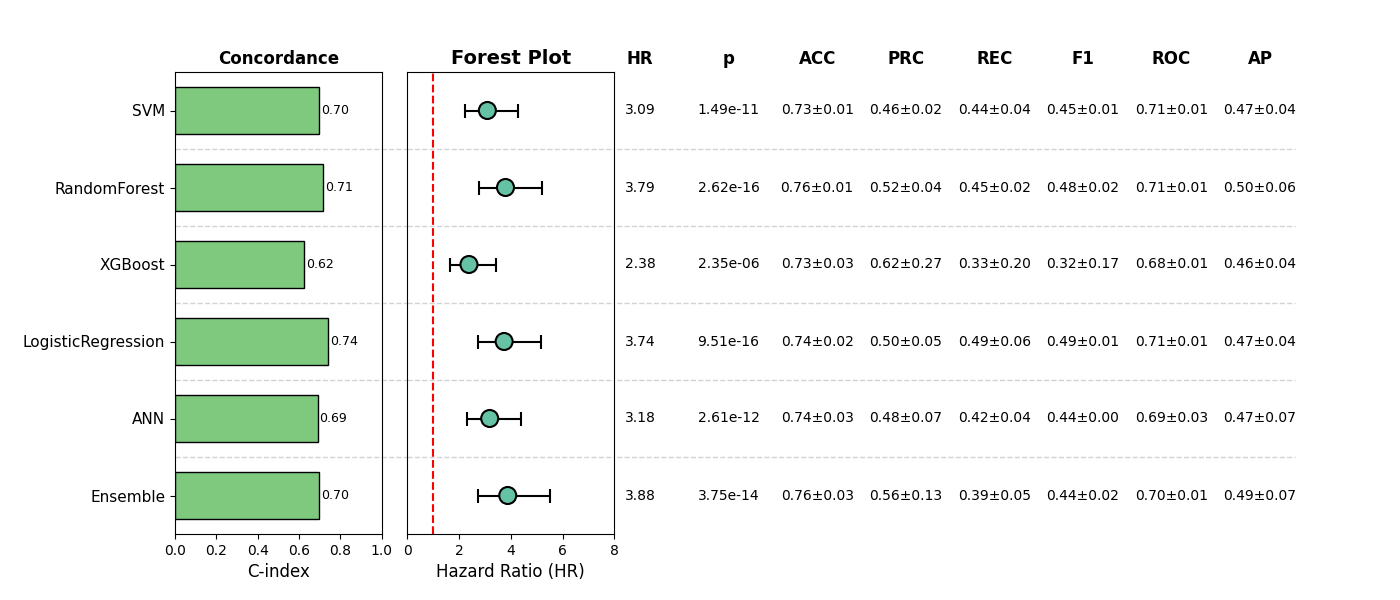

Values plotted in this chart, from the file beside it:
, Model, HR, CI_lower, CI_upper, p, cindex, accuracy_mean, accuracy_std, precision_mean, precision_std, recall_mean, recall_std, f1_mean, f1_std, roc_auc_mean, roc_auc_std, pr_auc_mean, pr_auc_std, Sig
0, SVM, 3.092, 2.228, 4.291, 1.4934156938576688e-11, 0.6985, 0.7275, 0.01369, 0.455, 0.02391, 0.4387, 0.03535, 0.445, 0.01194, 0.7079, 0.01063, 0.4665, 0.04467, True
1, RandomForest, 3.793, 2.757, 5.219, 2.6179886314738353e-16, 0.7147, 0.7562, 0.01448, 0.5169, 0.04284, 0.454, 0.02464, 0.4818, 0.01696, 0.7129, 0.005232, 0.4985, 0.06314, True
2, XGBoost, 2.379, 1.66, 3.41, 2.3477872987507893e-06, 0.6236, 0.7275, 0.02854, 0.6205, 0.2695, 0.3252, 0.2014, 0.325, 0.1684, 0.6782, 0.01184, 0.4591, 0.04016, True
3, LogisticRegression, 3.74, 2.711, 5.161, 9.506180711376938e-16, 0.7385, 0.7447, 0.01956, 0.4979, 0.04687, 0.493, 0.06227, 0.4894, 0.01132, 0.7108, 0.008568, 0.4704, 0.03678, True
4, ANN, 3.182, 2.301, 4.401, 2.6066195196718984e-12, 0.6898, 0.737, 0.02589, 0.4832, 0.06501, 0.4158, 0.04148, 0.441, 0.002439, 0.6946, 0.03058, 0.4692, 0.0727, True
5, Ensemble, 3.88, 2.731, 5.512, 3.7539870610696564e-14, 0.6963, 0.7581, 0.02982, 0.5571, 0.1281, 0.3851, 0.05101, 0.4425, 0.01788, 0.7031, 0.009259, 0.4867, 0.06971, True
